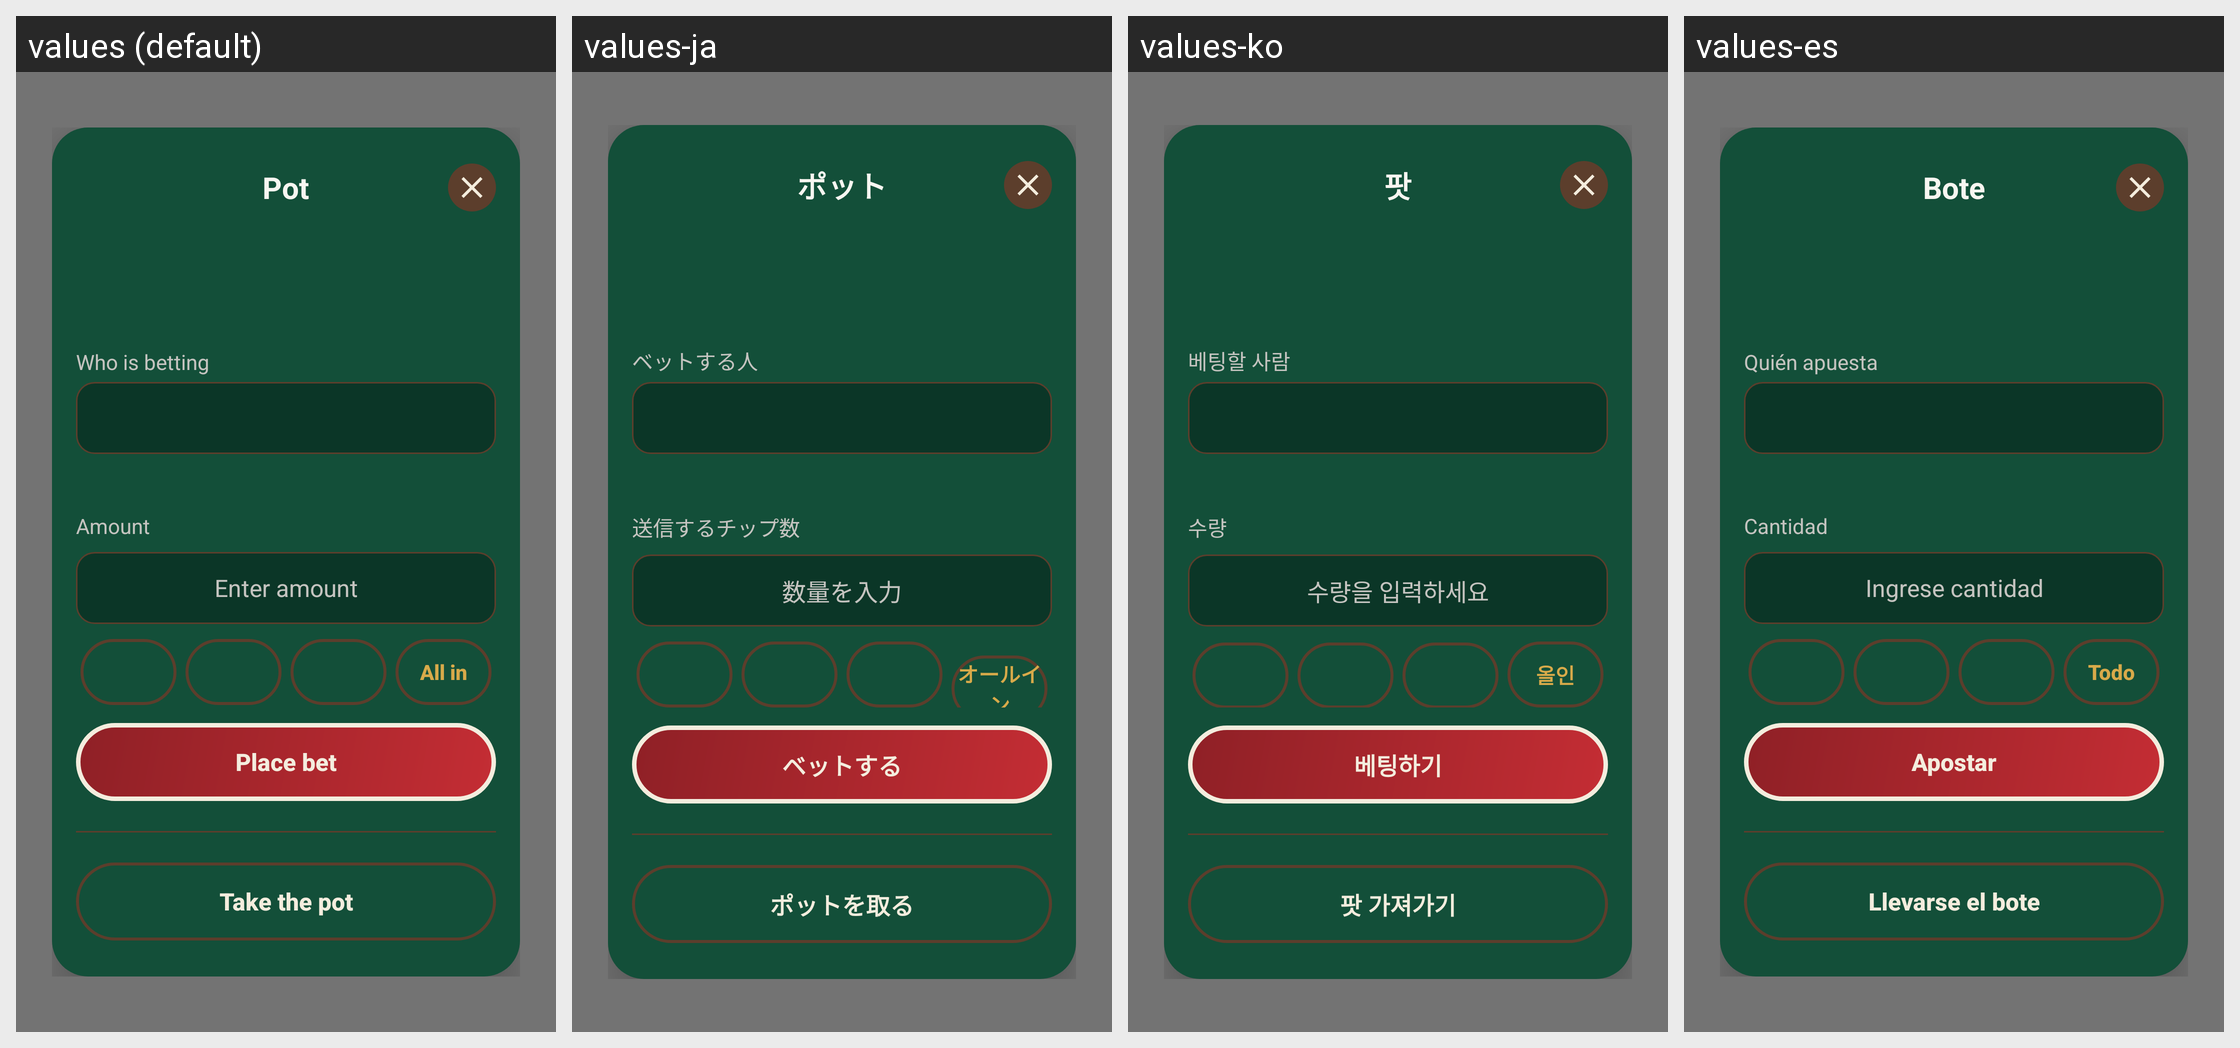

Strings drawn on this Android screen and how each of the app's shown locales translates them:
Android screen res/layout/activity_pot.xml rendered under 4 locales, left to right: values (default), values-ja, values-ko, values-es. Device: Nexus 5 (rendered at 1080×1920; each locale shown at half size, 540×960, under a caption strip naming it); theme Theme.ChipTally.Translucent.
Other locales in the repository, not shown: values-zh-rCN, values-zh-rTW.
Strings drawn on this screen, with the default value and each locale's value (text and hints the layout hard-codes, and strings that could not be matched under every locale, appear in the picture but are not listed):

pot
  values: Pot
  values-ja: ポット
  values-ko: 팟
  values-es: Bote

bet_player
  values: Who is betting
  values-ja: ベットする人
  values-ko: 베팅할 사람
  values-es: Quién apuesta

amount
  values: Amount
  values-ja: 送信するチップ数
  values-ko: 수량
  values-es: Cantidad

amount_placeholder
  values: Enter amount
  values-ja: 数量を入力
  values-ko: 수량을 입력하세요
  values-es: Ingrese cantidad

all_in
  values: All in
  values-ja: オールイン
  values-ko: 올인
  values-es: Todo

place_bet
  values: Place bet
  values-ja: ベットする
  values-ko: 베팅하기
  values-es: Apostar

take_pot
  values: Take the pot
  values-ja: ポットを取る
  values-ko: 팟 가져가기
  values-es: Llevarse el bote
